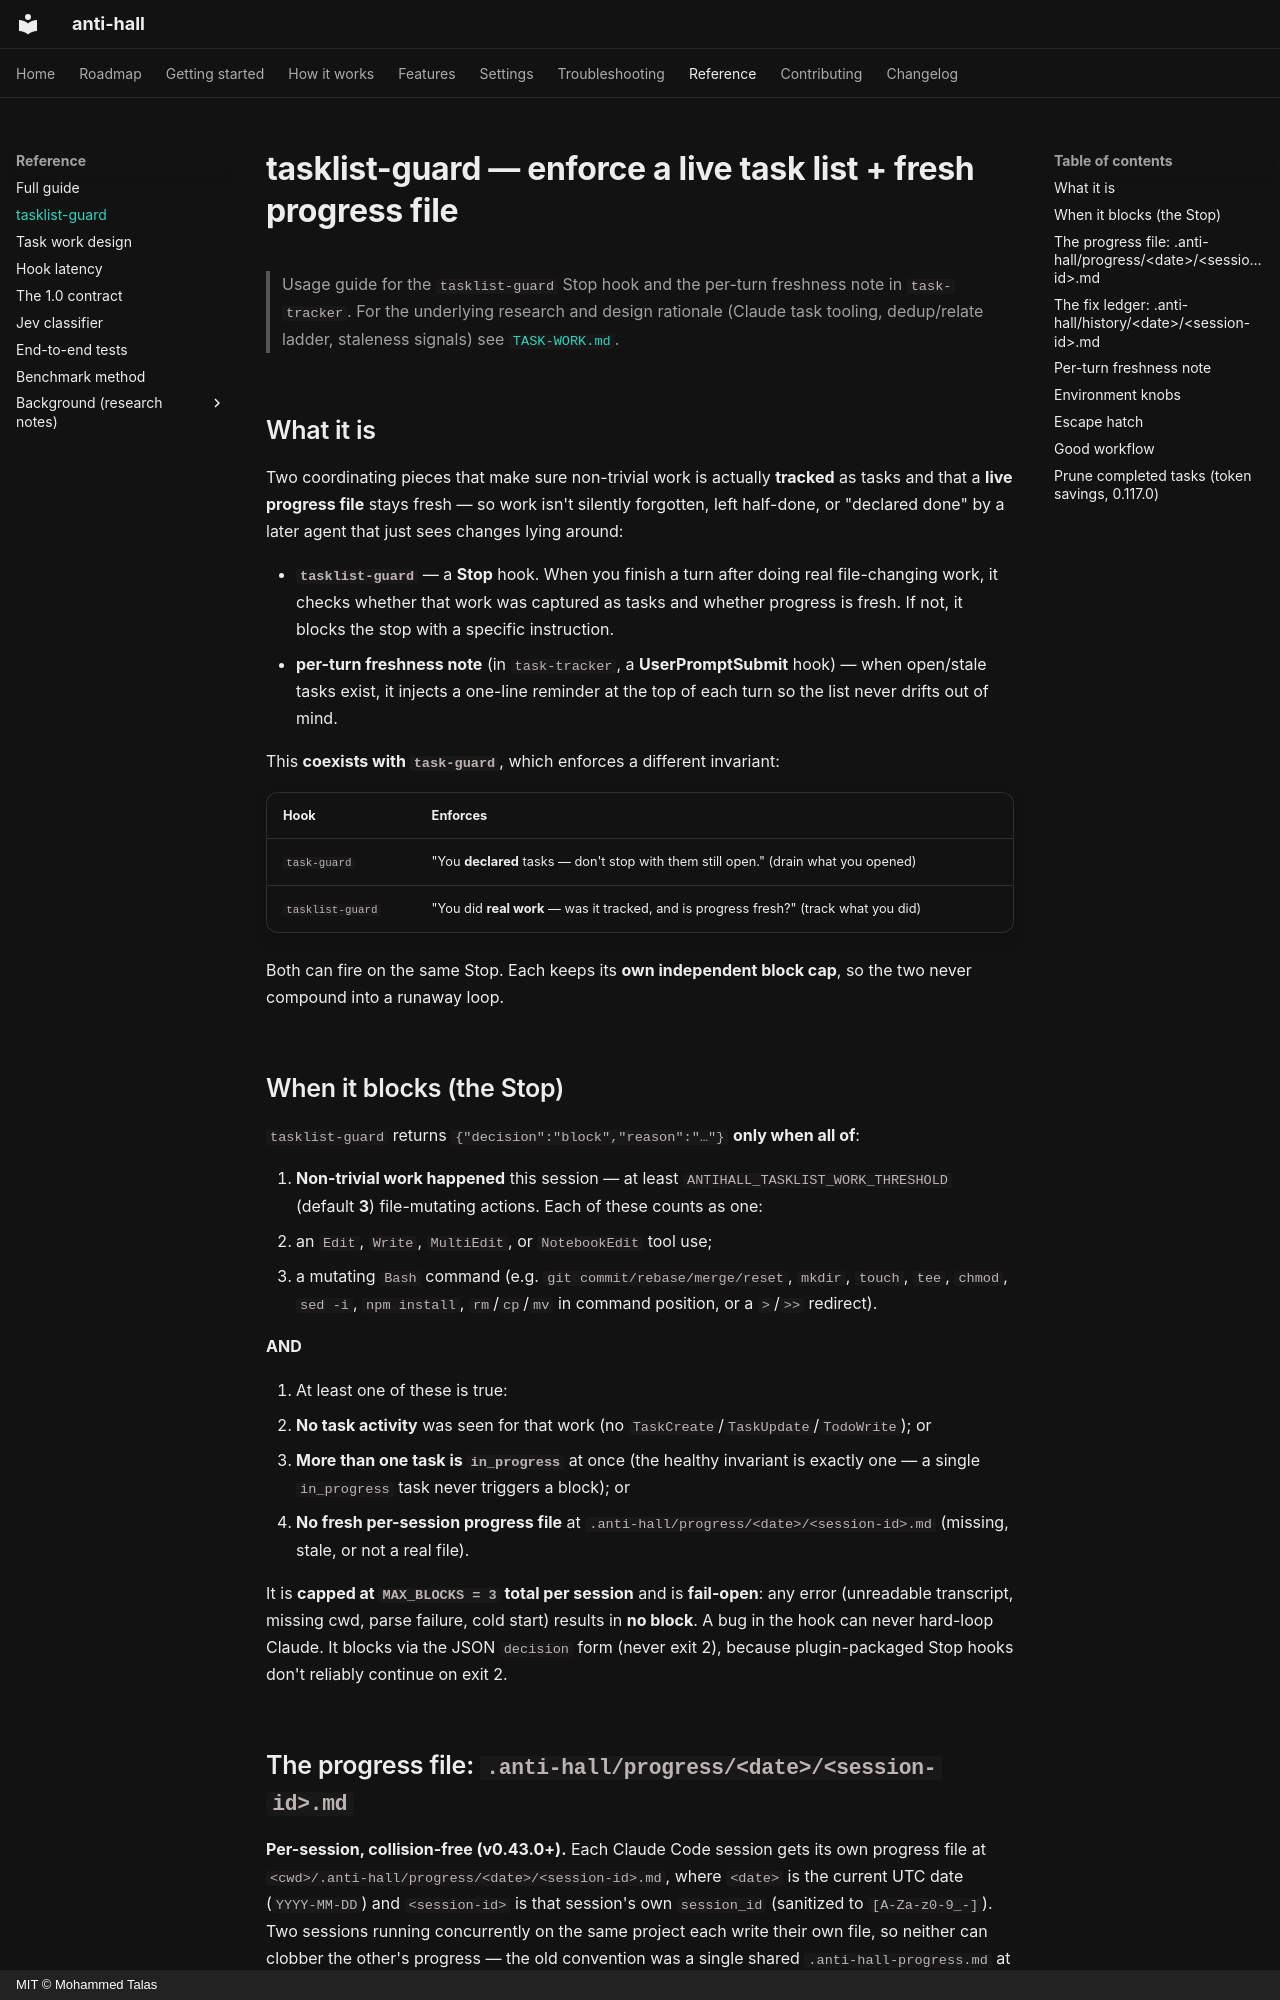

repository: talas9/anti-hall · page: TASKLIST-GUARD/index.html · generator: mkdocs · copyright: MIT © Mohammed Talas

# tasklist-guard — enforce a live task list + fresh progress file

> Usage guide for the `tasklist-guard` Stop hook and the per-turn freshness note in
> `task-tracker`. For the underlying research and design rationale (Claude task
> tooling, dedup/relate ladder, staleness signals) see [`TASK-WORK.md`](./TASK-WORK.md).

## What it is

Two coordinating pieces that make sure non-trivial work is actually **tracked** as
tasks and that a **live progress file** stays fresh — so work isn't silently
forgotten, left half-done, or "declared done" by a later agent that just sees
changes lying around:

- **`tasklist-guard`** — a **Stop** hook. When you finish a turn after doing real
  file-changing work, it checks whether that work was captured as tasks and whether
  progress is fresh. If not, it blocks the stop with a specific instruction.
- **per-turn freshness note** (in `task-tracker`, a **UserPromptSubmit** hook) —
  when open/stale tasks exist, it injects a one-line reminder at the top of each
  turn so the list never drifts out of mind.

This **coexists with `task-guard`**, which enforces a different invariant:

| Hook | Enforces |
|---|---|
| `task-guard` | "You **declared** tasks — don't stop with them still open." (drain what you opened) |
| `tasklist-guard` | "You did **real work** — was it tracked, and is progress fresh?" (track what you did) |

Both can fire on the same Stop. Each keeps its **own independent block cap**, so the
two never compound into a runaway loop.

## When it blocks (the Stop)

`tasklist-guard` returns `{"decision":"block","reason":"…"}` **only when all of**:

1. **Non-trivial work happened** this session — at least
   `ANTIHALL_TASKLIST_WORK_THRESHOLD` (default **3**) file-mutating actions. Each of
   these counts as one:
   - an `Edit`, `Write`, `MultiEdit`, or `NotebookEdit` tool use;
   - a mutating `Bash` command (e.g. `git commit/rebase/merge/reset`, `mkdir`,
     `touch`, `tee`, `chmod`, `sed -i`, `npm install`, `rm`/`cp`/`mv` in command
     position, or a `>`/`>>` redirect).

   **AND**

2. At least one of these is true:
   - **No task activity** was seen for that work (no `TaskCreate`/`TaskUpdate`/`TodoWrite`); or
   - **More than one task is `in_progress`** at once (the healthy invariant is exactly
     one — a single `in_progress` task never triggers a block); or
   - **No fresh per-session progress file** at
     `.anti-hall/progress/<date>/<session-id>.md` (missing, stale, or not a real file).

It is **capped at `MAX_BLOCKS = 3` total per session** and is **fail-open**: any
error (unreadable transcript, missing cwd, parse failure, cold start) results in **no
block**. A bug in the hook can never hard-loop Claude. It blocks via the JSON
`decision` form (never exit 2), because plugin-packaged Stop hooks don't reliably
continue on exit 2.
